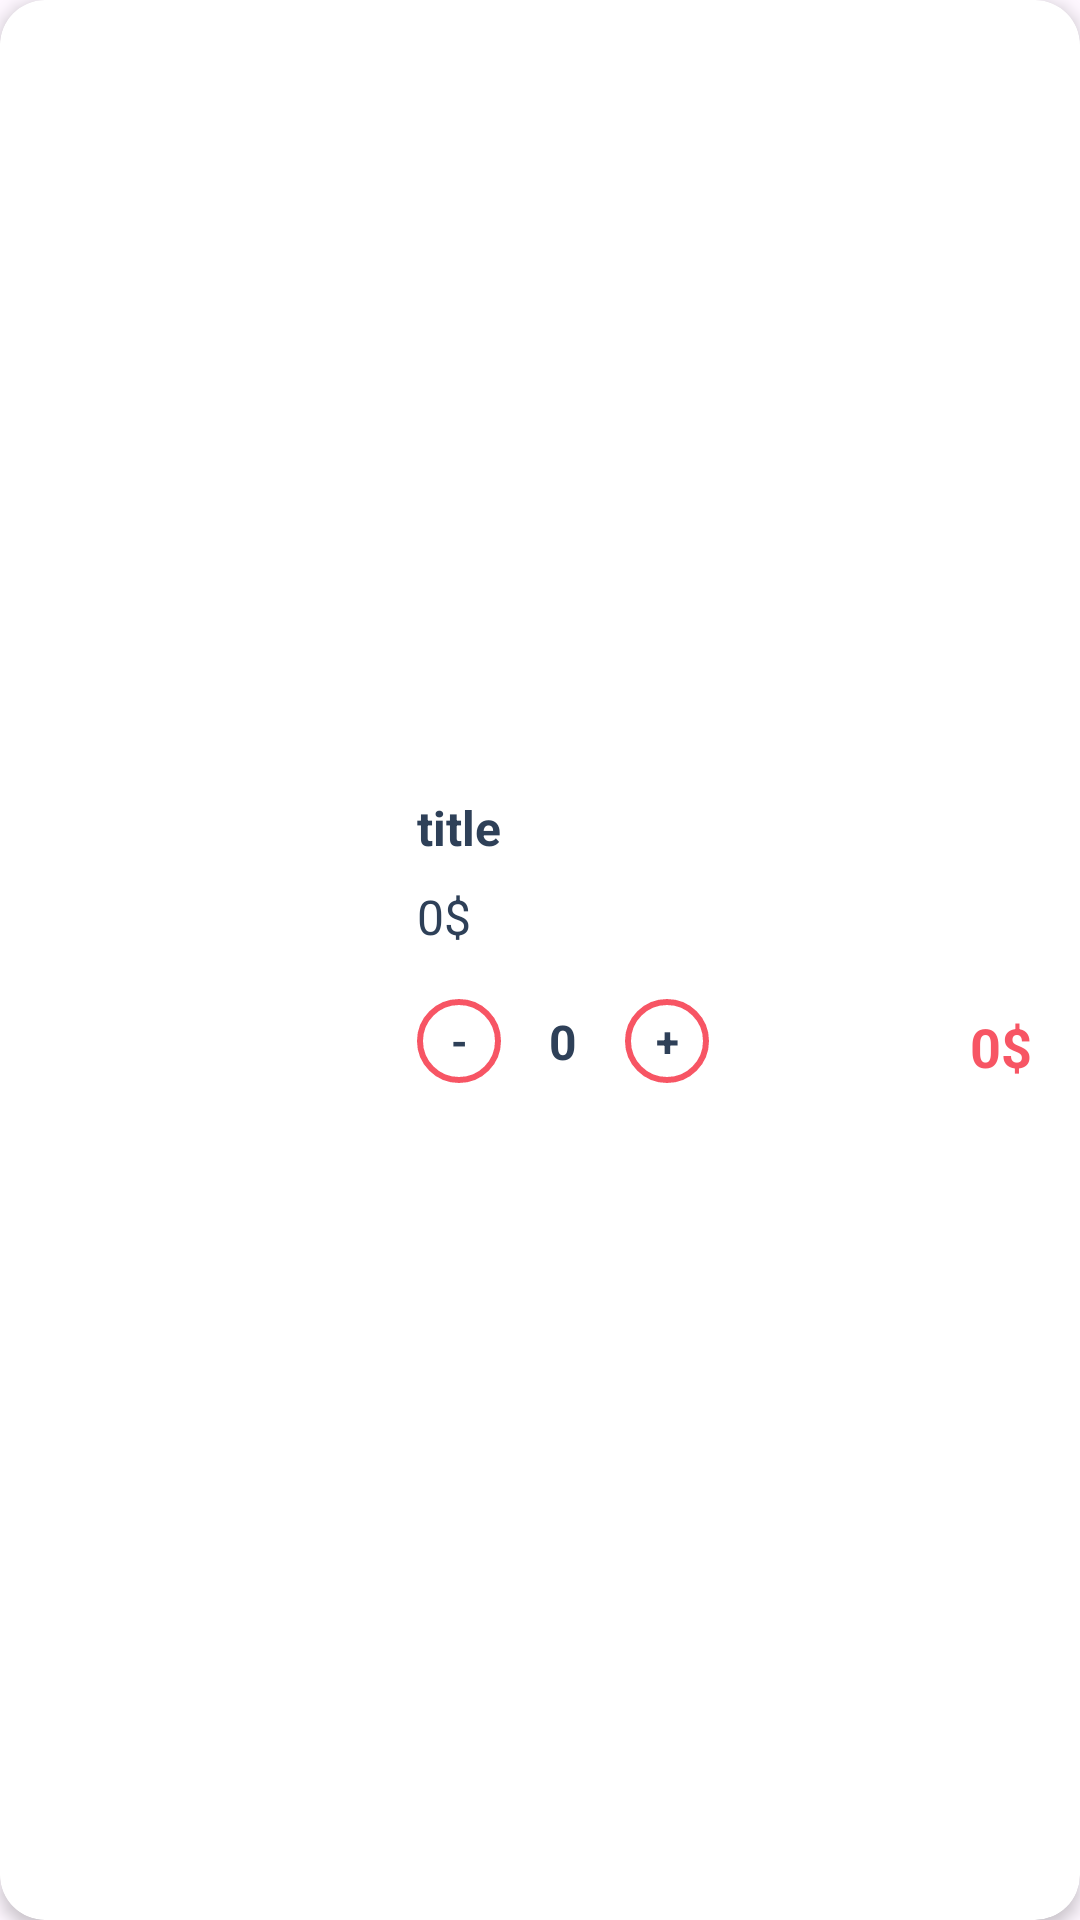

Here is an Android app screen rendered from its layout file. Give the layout XML and the strings, colors and styles it references.
<!-- AndroidManifest.xml: application theme Theme.Lezzat -->
<!-- res/layout/viewholder_cart.xml -->
<?xml version="1.0" encoding="utf-8"?>
<androidx.cardview.widget.CardView xmlns:android="http://schemas.android.com/apk/res/android"
    xmlns:tools="http://schemas.android.com/tools"
    android:layout_width="match_parent"
    android:layout_height="110dp"
    xmlns:app="http://schemas.android.com/apk/res-auto"
    app:cardElevation="3dp"
    app:cardCornerRadius="15dp"
    android:layout_marginTop="8dp"
    android:layout_marginBottom="8dp"
    android:layout_marginEnd="4dp"
    android:layout_marginStart="4dp"
    >


    <androidx.constraintlayout.widget.ConstraintLayout
        android:layout_width="match_parent"
        android:layout_height="match_parent">

        <ImageView
            android:id="@+id/picCart"
            android:layout_width="123dp"
            android:layout_height="96dp"
            android:layout_marginBottom="14dp"
            app:layout_constraintBottom_toBottomOf="parent"
            app:layout_constraintStart_toStartOf="parent"
            app:layout_constraintTop_toTopOf="parent" />

        <TextView
            android:id="@+id/titleTxtCart"
            android:layout_width="wrap_content"
            android:layout_height="wrap_content"
            android:layout_marginStart="16dp"
            android:text="title"
            android:textStyle="bold"
            android:textSize="16sp"
            android:textColor="@color/blue_gray"
            app:layout_constraintStart_toEndOf="@+id/picCart"
            app:layout_constraintTop_toTopOf="@+id/picCart" />

        <TextView
            android:id="@+id/totalEachItem"
            android:layout_width="wrap_content"
            android:layout_height="wrap_content"
            android:layout_marginTop="8dp"
            android:text="0$"
            android:textSize="16sp"
            android:textColor="@color/blue_gray"
            app:layout_constraintStart_toStartOf="@+id/titleTxtCart"
            app:layout_constraintTop_toBottomOf="@+id/titleTxtCart" />

        <TextView
            android:id="@+id/feeEachItem"
            android:layout_width="wrap_content"
            android:layout_height="wrap_content"
            android:layout_marginEnd="16dp"
            android:gravity="center"
            android:text="0$"
            android:textColor="@color/red"
            android:textSize="18sp"
            android:textStyle="bold"

            app:layout_constraintBottom_toBottomOf="@+id/picCart"
            app:layout_constraintEnd_toEndOf="parent" />

        <androidx.constraintlayout.widget.ConstraintLayout
            android:layout_width="wrap_content"
            android:layout_height="wrap_content"
            app:layout_constraintBottom_toBottomOf="@+id/picCart"
            app:layout_constraintStart_toEndOf="@+id/picCart">

            <TextView
                android:id="@+id/minus_cartBtn"
                android:layout_width="28dp"
                android:layout_height="28dp"
                android:layout_marginStart="16dp"
                android:background="@drawable/circle"
                android:textColor="@color/blue_gray"
                android:text="-"
                android:gravity="center"
                android:textAlignment="center"
                android:textStyle="bold"
                app:layout_constraintBottom_toBottomOf="parent"
                app:layout_constraintStart_toStartOf="parent" />

            <TextView
                android:id="@+id/num_cartTxt"
                android:layout_width="wrap_content"
                android:layout_height="wrap_content"
                android:layout_marginStart="16dp"
                android:layout_marginEnd="8dp"
                android:text="0"
                android:textColor="@color/blue_gray"
                android:textSize="16sp"
                android:textStyle="bold"
                app:layout_constraintBottom_toBottomOf="parent"
                app:layout_constraintEnd_toStartOf="@+id/plus_CartBtn4"
                app:layout_constraintStart_toEndOf="@+id/minus_cartBtn"
                app:layout_constraintTop_toTopOf="@+id/plus_CartBtn4" />

            <TextView
                android:id="@+id/plus_CartBtn4"
                android:layout_width="28dp"
                android:layout_height="28dp"
                android:layout_marginStart="16dp"
                android:background="@drawable/circle"
                android:gravity="center"
                android:text="+"
                android:textAlignment="center"
                android:textColor="@color/blue_gray"
                android:textStyle="bold"
                app:layout_constraintBottom_toBottomOf="@+id/minus_cartBtn"
                app:layout_constraintStart_toEndOf="@+id/num_cartTxt" />
        </androidx.constraintlayout.widget.ConstraintLayout>
    </androidx.constraintlayout.widget.ConstraintLayout>
</androidx.cardview.widget.CardView>
<!-- resources referenced by this layout -->
<resources>
  <color name="blue_gray">#2E4058</color>
  <color name="red">#F75564</color>
  <!-- drawable circle (drawable) -->
  <?xml version="1.0" encoding="utf-8"?>
  <shape
      xmlns:android="http://schemas.android.com/apk/res/android"
      android:shape="oval">
  
      <stroke android:color="@color/red" android:width="2dp"/>
  
  
  </shape>
  <style name="Theme.Lezzat" parent="Base.Theme.Lezzat" />
  <style name="Base.Theme.Lezzat" parent="Theme.Material3.DayNight.NoActionBar">
          
          
      </style>
</resources>
